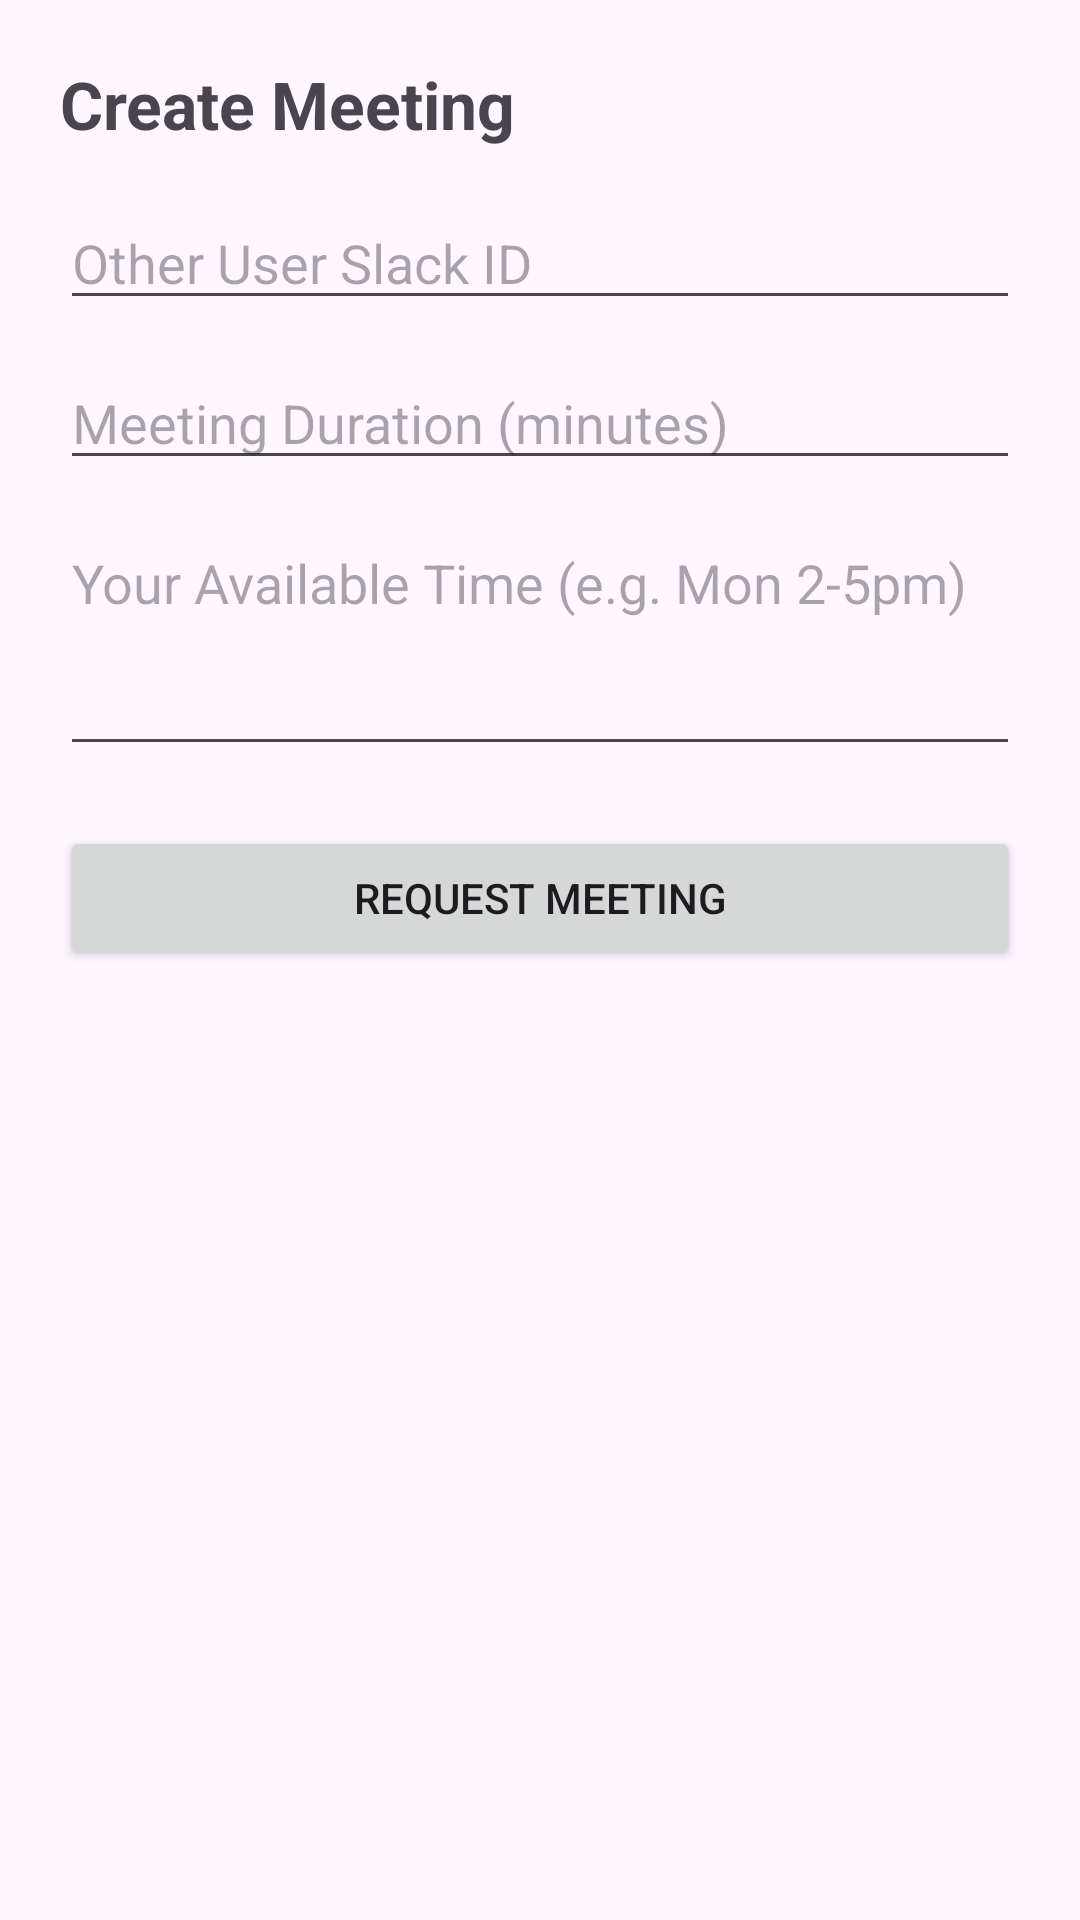

Reconstruct the res/layout file that produces this screen, plus the resources it refers to.
<!-- AndroidManifest.xml: application theme Theme.MyApplication -->
<!-- res/layout/activity_create_meeting.xml -->
<?xml version="1.0" encoding="utf-8"?>
<ScrollView xmlns:android="http://schemas.android.com/apk/res/android"
    android:layout_width="match_parent"
    android:layout_height="match_parent">

    <LinearLayout
        android:orientation="vertical"
        android:padding="20dp"
        android:layout_width="match_parent"
        android:layout_height="wrap_content">

        <TextView
            android:text="Create Meeting"
            android:textSize="22sp"
            android:textStyle="bold"
            android:layout_marginBottom="16dp"
            android:layout_width="wrap_content"
            android:layout_height="wrap_content"/>

        <EditText
            android:id="@+id/etSlackId"
            android:hint="Other User Slack ID"
            android:layout_width="match_parent"
            android:layout_height="wrap_content"/>

        <EditText
            android:id="@+id/etDuration"
            android:hint="Meeting Duration (minutes)"
            android:inputType="number"
            android:layout_marginTop="12dp"
            android:layout_width="match_parent"
            android:layout_height="wrap_content"/>

        <EditText
            android:id="@+id/etAvailability"
            android:hint="Your Available Time (e.g. Mon 2-5pm)"
            android:minLines="3"
            android:gravity="top"
            android:layout_marginTop="12dp"
            android:layout_width="match_parent"
            android:layout_height="wrap_content"/>

        <Button
            android:id="@+id/btnSubmitMeeting"
            android:text="Request Meeting"
            android:layout_marginTop="20dp"
            android:layout_width="match_parent"
            android:layout_height="wrap_content"/>

    </LinearLayout>
</ScrollView>
<!-- resources referenced by this layout -->
<resources>
  <style name="Theme.MyApplication" parent="Base.Theme.MyApplication" />
  <style name="Base.Theme.MyApplication" parent="Theme.Material3.DayNight.NoActionBar">
          
          
      </style>
</resources>
